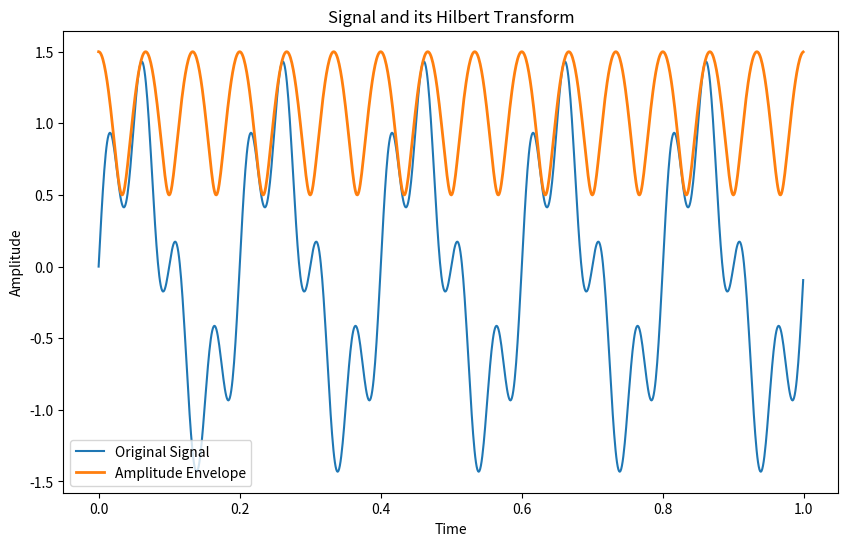

Python code for this plot:
import numpy as np
import matplotlib.pyplot as plt
from scipy.signal import hilbert

# 生成示例信号
t = np.linspace(0, 1, 1000, endpoint=False)
signal = np.sin(2 * np.pi * 5 * t) + 0.5 * np.sin(2 * np.pi * 20 * t)

# 计算 Hilbert 变换
analytic_signal = hilbert(signal)

# 提取包络
amplitude_envelope = np.abs(analytic_signal)

# 绘图
plt.figure(figsize=(10, 6))
plt.plot(t, signal, label='Original Signal')
plt.plot(t, amplitude_envelope, label='Amplitude Envelope', linewidth=2)
plt.title('Signal and its Hilbert Transform')
plt.xlabel('Time')
plt.ylabel('Amplitude')
plt.legend()
plt.show()
